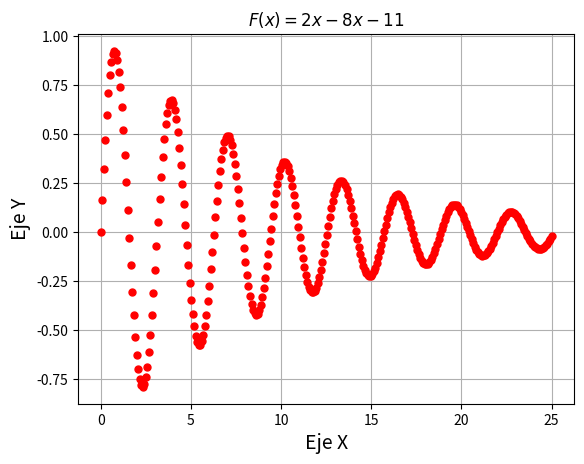

Python code for this plot:
import matplotlib.pyplot as plt
import numpy as np

x = np.linspace(0, 25, 300)
fx = np.sin(2*x)*np.exp(-.1*x) 
plt.plot(x, fx, '.', linewidth=3, color='r', markersize = 10)
plt.title('$F(x) = 2x - 8x - 11$')
plt.xlabel('Eje X', fontsize = 14)
plt.ylabel('Eje Y', fontsize = 14)
a = plt.gca()
plt.grid(True)
plt.show()